The GitHub repository zach-merritt/weedeater contains a labelled image folder "data_for_modeling" with 5 categories: dirt, marigold, morning glory, pea, radish. Examples follow, each with its label.

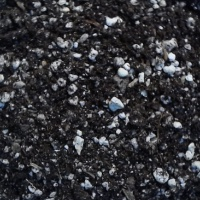
Label: dirt

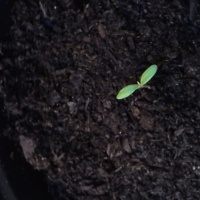
Label: marigold

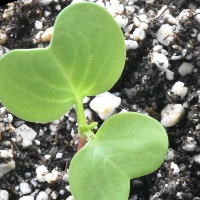
Label: radish

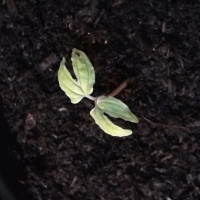
Label: morning glory

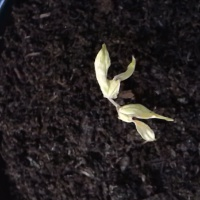
Label: morning glory

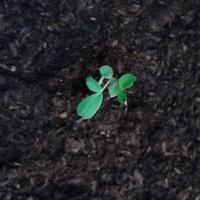
Label: pea
